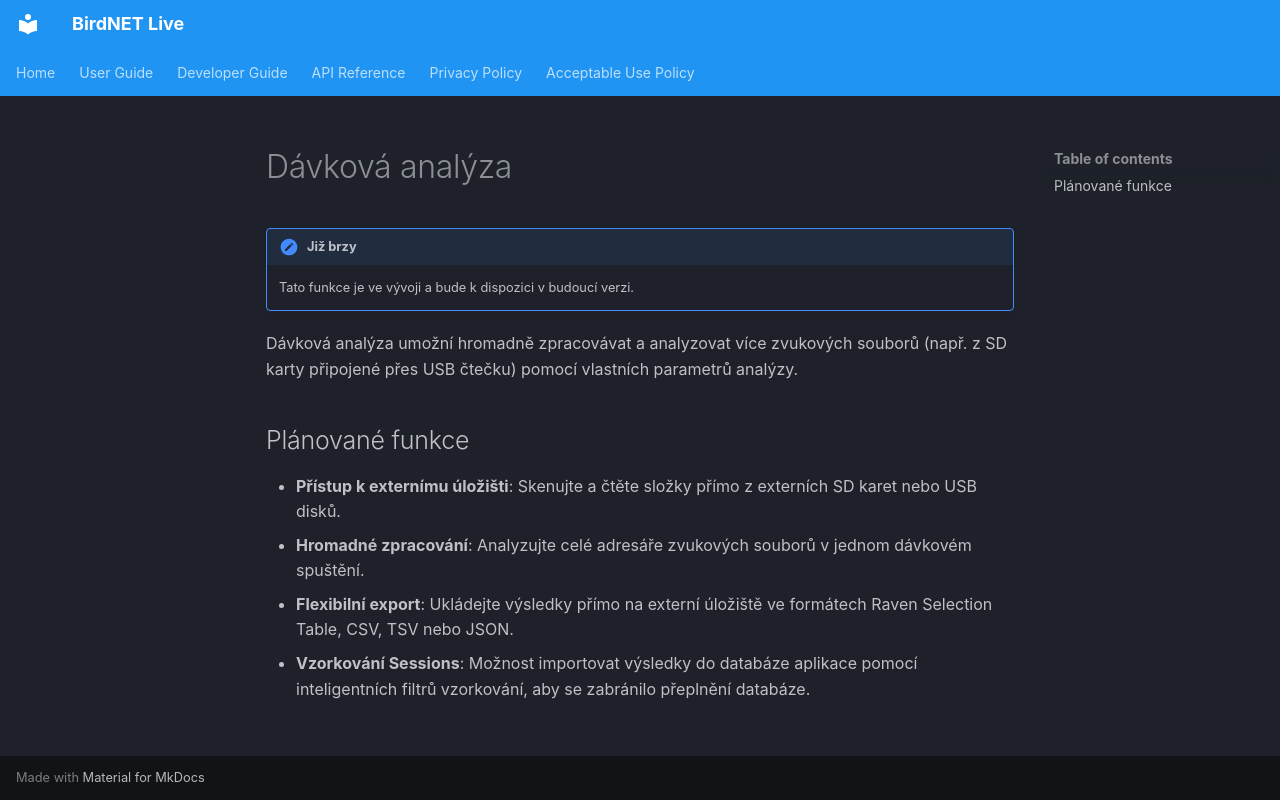

repository: birdnet-team/birdnet-live-app · page: user/batch-analysis.cs/index.html · generator: mkdocs

# Dávková analýza

!!! note "Již brzy"
    Tato funkce je ve vývoji a bude k dispozici v budoucí verzi.

Dávková analýza umožní hromadně zpracovávat a analyzovat více zvukových souborů (např. z SD karty připojené přes USB čtečku) pomocí vlastních parametrů analýzy.

## Plánované funkce

- **Přístup k externímu úložišti**: Skenujte a čtěte složky přímo z externích SD karet nebo USB disků.
- **Hromadné zpracování**: Analyzujte celé adresáře zvukových souborů v jednom dávkovém spuštění.
- **Flexibilní export**: Ukládejte výsledky přímo na externí úložiště ve formátech Raven Selection Table, CSV, TSV nebo JSON.
- **Vzorkování Sessions**: Možnost importovat výsledky do databáze aplikace pomocí inteligentních filtrů vzorkování, aby se zabránilo přeplnění databáze.
